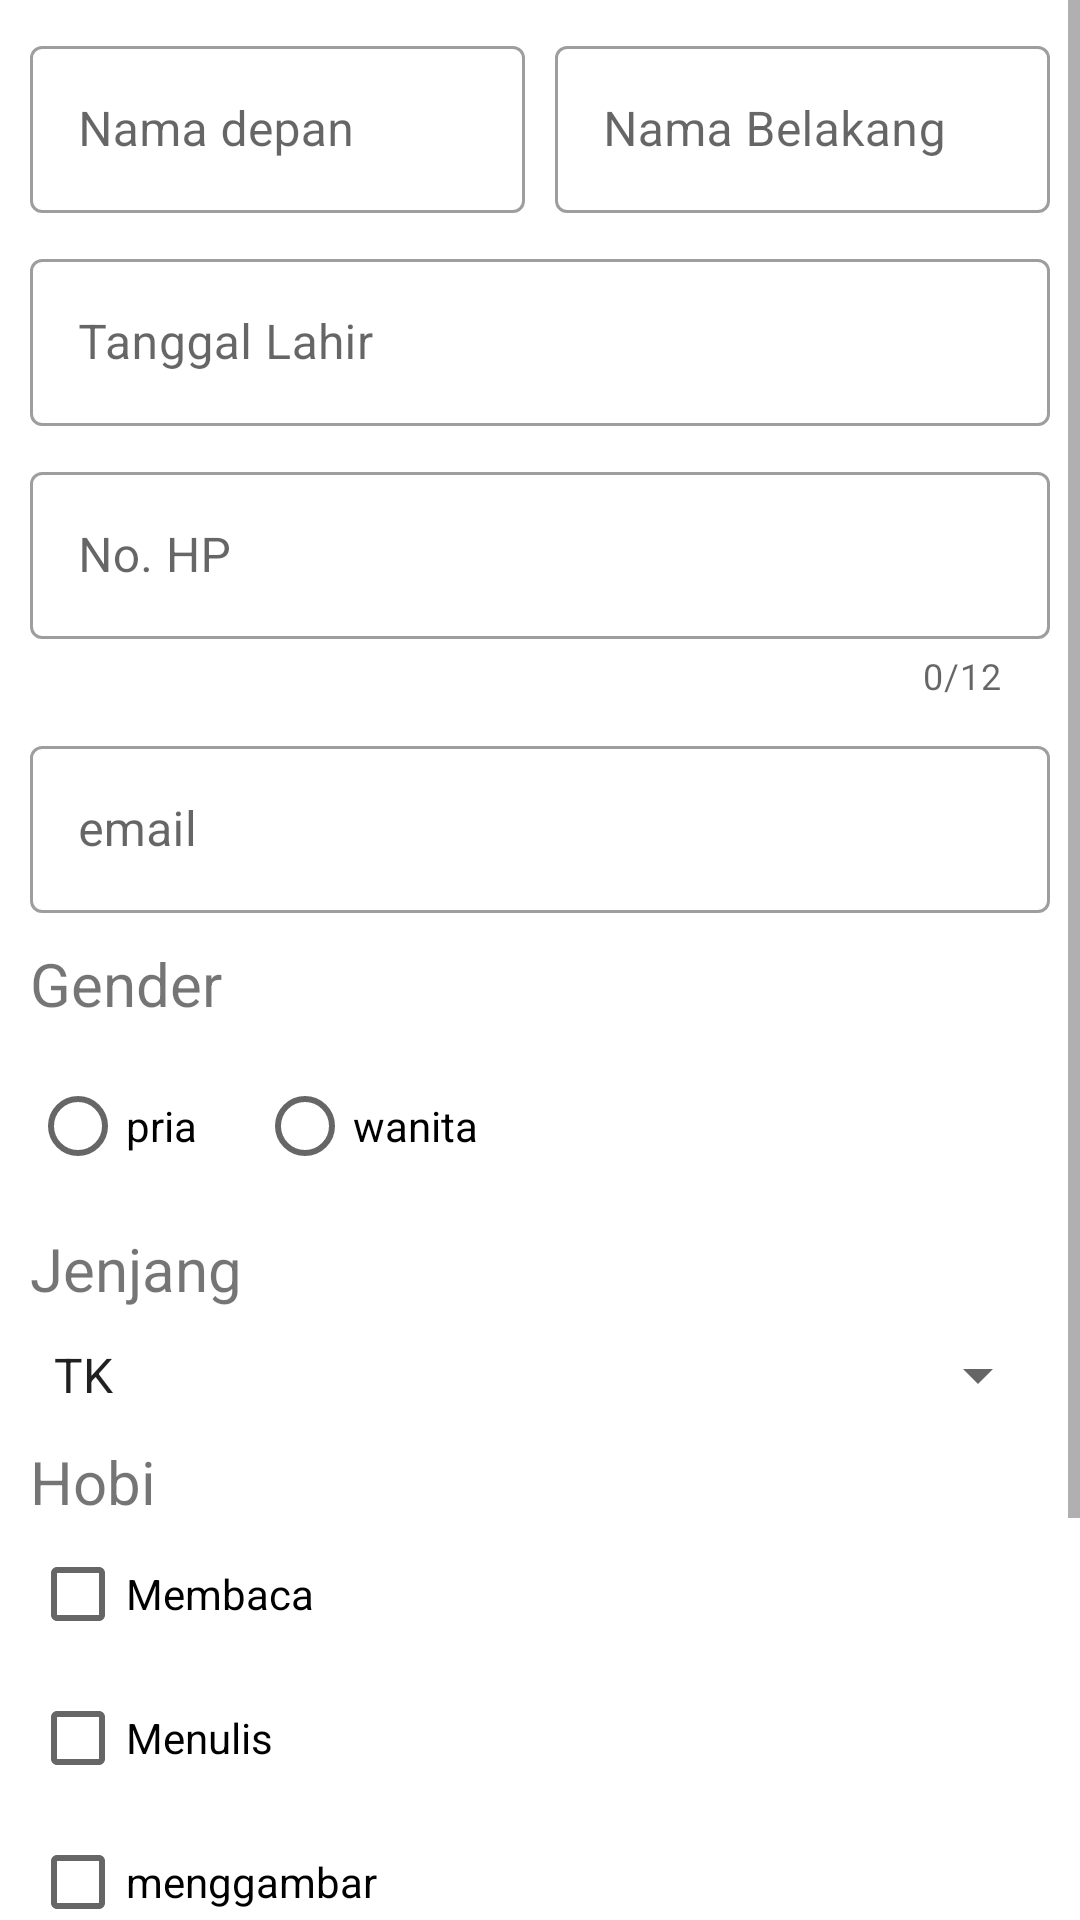

Android layout source for this screen:
<!-- AndroidManifest.xml: application theme Theme.Sekolahku -->
<!-- res/layout/activity_form.xml -->
<?xml version="1.0" encoding="utf-8"?>
<ScrollView xmlns:android="http://schemas.android.com/apk/res/android"
    xmlns:tools="http://schemas.android.com/tools"
    android:layout_width="match_parent"
    android:layout_height="match_parent"
    xmlns:app="http://schemas.android.com/apk/res-auto"
    android:orientation="vertical"
    tools:context=".FormActivity">

    <LinearLayout
        android:layout_width="match_parent"
        android:layout_height="match_parent"
        android:orientation="vertical"
        android:padding="10dp">

        <LinearLayout
            android:layout_width="match_parent"
            android:layout_height="wrap_content"
            android:orientation="horizontal">

            <com.google.android.material.textfield.TextInputLayout
                android:id="@+id/nm_dpn"
                style="@style/Widget.MaterialComponents.TextInputLayout.OutlinedBox"
                android:layout_width="wrap_content"
                android:layout_height="wrap_content"
                android:layout_weight="1"
                app:boxBackgroundColor="@color/white">

                <EditText
                    android:layout_width="match_parent"
                    android:layout_height="wrap_content"
                    android:layout_weight="1"
                    android:hint="Nama depan"
                    android:inputType="text" />
            </com.google.android.material.textfield.TextInputLayout>

            <Space
                android:layout_width="10dp"
                android:layout_height="wrap_content"/>

            <com.google.android.material.textfield.TextInputLayout
                android:id="@+id/nm_blkng"
                android:layout_width="wrap_content"
                android:layout_height="wrap_content"
                android:layout_weight="1"
                app:boxBackgroundColor="@color/white"
                style="@style/Widget.MaterialComponents.TextInputLayout.OutlinedBox"
                >

                <EditText
                    android:layout_width="match_parent"
                    android:layout_height="wrap_content"
                    android:layout_weight="1"
                    android:hint="Nama Belakang"
                    android:inputType="text" />
            </com.google.android.material.textfield.TextInputLayout>

        </LinearLayout>

        <com.google.android.material.textfield.TextInputLayout
            android:id="@+id/tanggal"
            android:layout_width="match_parent"
            android:layout_height="wrap_content"
            android:layout_marginTop="10dp"
            app:boxBackgroundColor="@color/white"
            app:endIconMode="custom"
            app:endIconDrawable="@drawable/ic_baseline_date_range_24"
            style="@style/Widget.MaterialComponents.TextInputLayout.OutlinedBox"
            >

            <EditText
                android:layout_width="match_parent"
                android:layout_height="wrap_content"
                android:layout_marginTop="10dp"
                android:hint="Tanggal Lahir"
                android:inputType="none"
                android:focusable="false"
                />
        </com.google.android.material.textfield.TextInputLayout>

        <com.google.android.material.textfield.TextInputLayout
            android:id="@+id/nohp"
            android:layout_width="match_parent"
            android:layout_height="wrap_content"
            android:layout_marginTop="10dp"
            app:boxBackgroundColor="@color/white"
            app:counterMaxLength="12"
            app:counterEnabled="true"

            style="@style/Widget.MaterialComponents.TextInputLayout.OutlinedBox"
            >

            <EditText
                android:layout_width="match_parent"
                android:layout_height="wrap_content"
                android:layout_marginTop="10dp"
                android:hint="@string/no_hp"
                android:inputType="phone"

                />
        </com.google.android.material.textfield.TextInputLayout>

        <com.google.android.material.textfield.TextInputLayout
            android:id="@+id/email"
            android:layout_width="match_parent"
            android:layout_height="wrap_content"
            app:boxBackgroundColor="@color/white"
            android:layout_marginTop="10dp"
            style="@style/Widget.MaterialComponents.TextInputLayout.OutlinedBox"
            >
            <EditText
                android:layout_width="match_parent"
                android:layout_height="wrap_content"
                android:layout_marginTop="10dp"
                android:hint="email"
                android:inputType="textEmailAddress"
                />
        </com.google.android.material.textfield.TextInputLayout>

        <TextView
            android:layout_width="wrap_content"
            android:layout_height="wrap_content"
            android:layout_marginTop="10dp"
            android:text="Gender"
            android:textSize="20sp" />

        <RadioGroup
            android:id="@+id/rd_grp"
            android:layout_width="wrap_content"
            android:layout_height="wrap_content"
            android:layout_marginTop="10dp"
            android:orientation="horizontal">

            <RadioButton
                android:id="@+id/pria"
                android:layout_width="wrap_content"
                android:layout_height="wrap_content"
                android:layout_marginRight="20dp"
                android:text="pria" />

            <RadioButton
                android:id="@+id/wanita"
                android:layout_width="wrap_content"
                android:layout_height="wrap_content"
                android:text="wanita" />
        </RadioGroup>

        <TextView
            android:layout_width="wrap_content"
            android:layout_height="wrap_content"
            android:layout_marginTop="10dp"
            android:text="Jenjang"
            android:textSize="20sp" />

        <Spinner
            android:id="@+id/spin"
            android:layout_width="match_parent"
            android:layout_height="wrap_content"
            android:layout_marginTop="10dp"
            android:entries="@array/jenjang" />

        <TextView
            android:layout_width="wrap_content"
            android:layout_height="wrap_content"
            android:layout_marginTop="10dp"
            android:text="Hobi"
            android:textSize="20sp" />

        <CheckBox
            android:id="@+id/membaca"
            android:layout_width="wrap_content"
            android:layout_height="wrap_content"
            android:text="Membaca" />

        <CheckBox
            android:id="@+id/menulis"
            android:layout_width="wrap_content"
            android:layout_height="wrap_content"
            android:text="@string/menulis" />

        <CheckBox
            android:id="@+id/menggambar"
            android:layout_width="wrap_content"
            android:layout_height="wrap_content"
            android:text="@string/menggambar" />


        <com.google.android.material.textfield.TextInputLayout
            android:id="@+id/alamat"
            android:layout_width="match_parent"
            android:layout_height="wrap_content"
            app:boxBackgroundColor="@color/white"
            style="@style/Widget.MaterialComponents.TextInputLayout.OutlinedBox"
            >

            <EditText
                android:layout_width="match_parent"
                android:layout_height="85dp"
                android:layout_marginTop="10dp"
                android:gravity="top"
                android:hint="@string/alamat"
                android:inputType="text" />
        </com.google.android.material.textfield.TextInputLayout>

        <Button
            android:id="@+id/btn_simpan"
            android:layout_width="match_parent"
            android:layout_height="wrap_content"
            android:layout_marginTop="10dp"
            android:text="@string/simpan" />

    </LinearLayout>
</ScrollView>
<!-- resources referenced by this layout -->
<resources>
  <string-array name="jenjang">
          <item>TK</item>
          <item>SD</item>
          <item>SMP</item>
          <item>SMA</item>
          <item>Kuliah</item>
      </string-array>
  <string name="alamat">Alamat</string>
  <string name="menggambar">menggambar</string>
  <string name="menulis">Menulis</string>
  <string name="no_hp">No. HP</string>
  <string name="simpan">simpan</string>
  <style name="Theme.Sekolahku" parent="Theme.MaterialComponents.DayNight.DarkActionBar">
          
          <item name="colorPrimary">@color/purple_500</item>
          <item name="colorPrimaryVariant">@color/purple_700</item>
          <item name="colorOnPrimary">@color/white</item>
          
          <item name="colorSecondary">@color/teal_200</item>
          <item name="colorSecondaryVariant">@color/teal_700</item>
          <item name="colorOnSecondary">@color/black</item>
          
          <item name="android:statusBarColor" tools:targetApi="l">?attr/colorPrimaryVariant</item>
          
      </style>
  <!-- not gathered from this repository: default colours our renderer supplied (Android Studio template values) -->
  <color name="purple_500">#FF6200EE</color>
  <color name="purple_700">#FF3700B3</color>
  <color name="teal_200">#FF03DAC5</color>
  <color name="teal_700">#FF018786</color>
  <color name="black">#FF000000</color>
  <color name="white">#FFFFFFFF</color>
</resources>
